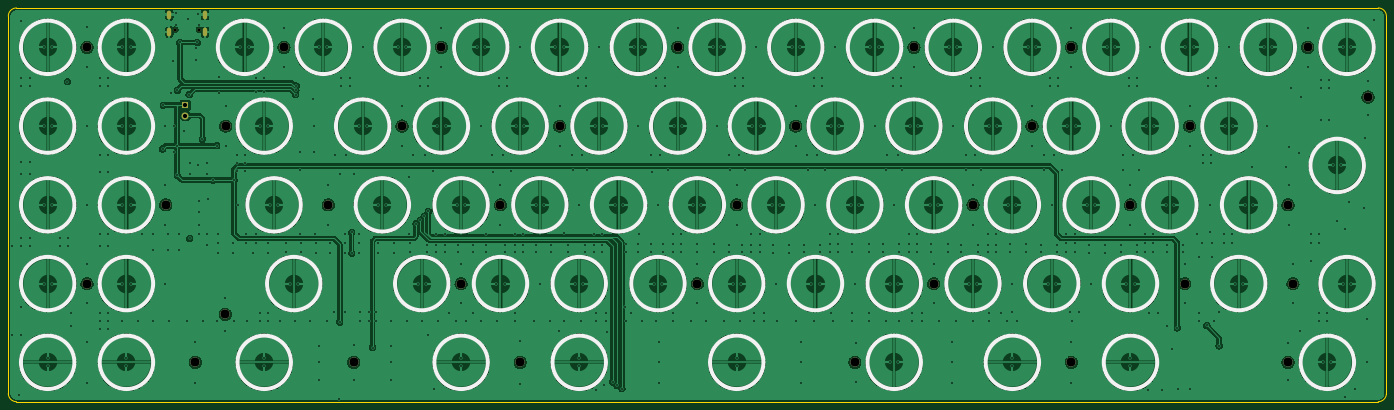
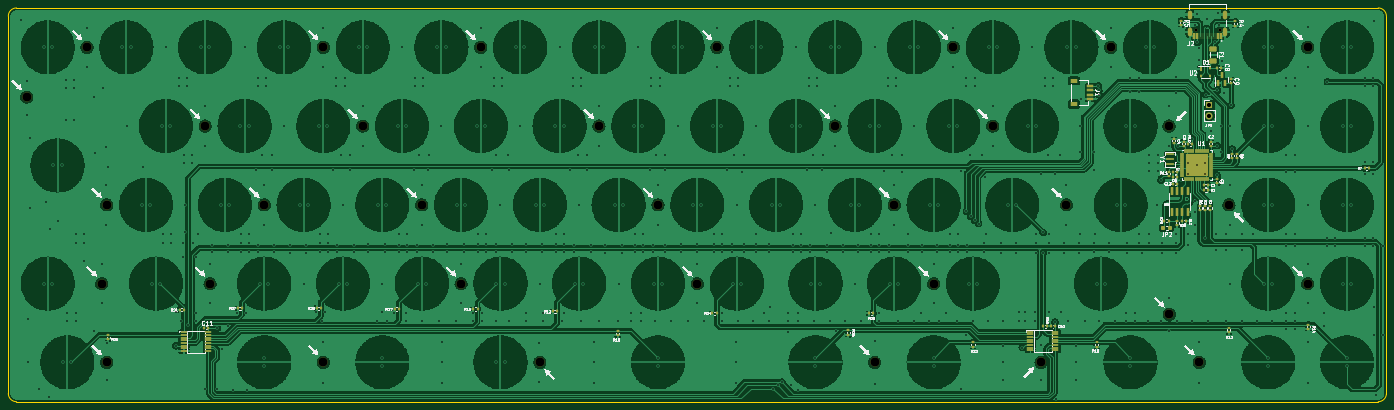
Circuit board: 12 layer files. Board 333.4 x 95.2 mm.
- bottom_copper: Faen65XT-B_Cu.gbr (693567 bytes)
- bottom_mask: Faen65XT-B_Mask.gbr (10697 bytes)
- paste: Faen65XT-B_Paste.gbr (9400 bytes)
- bottom_silk: Faen65XT-B_Silkscreen.gbr (115716 bytes)
- outline: Faen65XT-Edge_Cuts.gbr (963 bytes)
- top_copper: Faen65XT-F_Cu.gbr (589118 bytes)
- top_mask: Faen65XT-F_Mask.gbr (2206 bytes)
- top_silk: Faen65XT-F_Silkscreen.gbr (9789 bytes)
- inner_copper: Faen65XT-In1_Cu.gbr (428635 bytes)
- inner_copper: Faen65XT-In2_Cu.gbr (487786 bytes)
- drill: Faen65XT-NPTH.drl (866 bytes)
- drill: Faen65XT-PTH.drl (12900 bytes)

=== bottom_copper: Faen65XT-B_Cu.gbr (693567 bytes, source omitted) ===
=== bottom_mask: Faen65XT-B_Mask.gbr (10697 bytes, source omitted) ===
=== paste: Faen65XT-B_Paste.gbr (9400 bytes, source omitted) ===
=== bottom_silk: Faen65XT-B_Silkscreen.gbr (115716 bytes, source omitted) ===
=== outline: Faen65XT-Edge_Cuts.gbr ===
%TF.GenerationSoftware,KiCad,Pcbnew,(6.0.0)*%
%TF.CreationDate,2022-08-23T10:18:14-07:00*%
%TF.ProjectId,Faen65XT,4661656e-3635-4585-942e-6b696361645f,rev?*%
%TF.SameCoordinates,Original*%
%TF.FileFunction,Profile,NP*%
%FSLAX46Y46*%
G04 Gerber Fmt 4.6, Leading zero omitted, Abs format (unit mm)*
G04 Created by KiCad (PCBNEW (6.0.0)) date 2022-08-23 10:18:14*
%MOMM*%
%LPD*%
G01*
G04 APERTURE LIST*
%TA.AperFunction,Profile*%
%ADD10C,0.100000*%
%TD*%
G04 APERTURE END LIST*
D10*
X-7540625Y-85725000D02*
X321865625Y-85725000D01*
X321865625Y-85725000D02*
G75*
G03*
X323850000Y-83740625I0J1984375D01*
G01*
X-9525000Y-83740625D02*
G75*
G03*
X-7540625Y-85725000I1984375J0D01*
G01*
X323850000Y7540625D02*
G75*
G03*
X321865625Y9525000I-1984375J0D01*
G01*
X-9525000Y7540625D02*
X-9525000Y-83740625D01*
X321865625Y9525000D02*
X-7540625Y9525000D01*
X323850000Y-83740625D02*
X323850000Y7540625D01*
X-7540625Y9525000D02*
G75*
G03*
X-9525000Y7540625I0J-1984375D01*
G01*
M02*

=== top_copper: Faen65XT-F_Cu.gbr (589118 bytes, source omitted) ===
=== top_mask: Faen65XT-F_Mask.gbr ===
%TF.GenerationSoftware,KiCad,Pcbnew,(6.0.0)*%
%TF.CreationDate,2022-08-23T10:18:13-07:00*%
%TF.ProjectId,Faen65XT,4661656e-3635-4585-942e-6b696361645f,rev?*%
%TF.SameCoordinates,Original*%
%TF.FileFunction,Soldermask,Top*%
%TF.FilePolarity,Negative*%
%FSLAX46Y46*%
G04 Gerber Fmt 4.6, Leading zero omitted, Abs format (unit mm)*
G04 Created by KiCad (PCBNEW (6.0.0)) date 2022-08-23 10:18:13*
%MOMM*%
%LPD*%
G01*
G04 APERTURE LIST*
%ADD10C,2.200000*%
%ADD11C,0.700000*%
%ADD12O,1.050000X2.100000*%
%ADD13R,1.700000X1.700000*%
%ADD14O,1.700000X1.700000*%
G04 APERTURE END LIST*
D10*
%TO.C,H28*%
X275034375Y-57150144D03*
%TD*%
%TO.C,H29*%
X74017374Y-76200000D03*
%TD*%
%TO.C,H22*%
X9525024Y-57150144D03*
%TD*%
%TO.C,H16*%
X67865625Y-38100000D03*
%TD*%
%TO.C,H14*%
X319392000Y-12031000D03*
%TD*%
%TO.C,H17*%
X109537776Y-38100096D03*
%TD*%
%TO.C,H21*%
X300038256Y-38100096D03*
%TD*%
%TO.C,H25*%
X157162896Y-57150144D03*
%TD*%
%TO.C,H30*%
X35718750Y-76200000D03*
%TD*%
%TO.C,H15*%
X28575072Y-38100096D03*
%TD*%
%TO.C,H19*%
X223837500Y-38100000D03*
%TD*%
%TO.C,H12*%
X238125600Y-19050048D03*
%TD*%
%TO.C,H23*%
X42987000Y-64598000D03*
%TD*%
%TO.C,H11*%
X180975456Y-19050048D03*
%TD*%
%TO.C,H18*%
X166687500Y-38100000D03*
%TD*%
%TO.C,H5*%
X209550528Y0D03*
%TD*%
%TO.C,H7*%
X304800768Y0D03*
%TD*%
%TO.C,H3*%
X95250240Y0D03*
%TD*%
%TO.C,H9*%
X85725216Y-19050048D03*
%TD*%
%TO.C,H31*%
X114300000Y-76200000D03*
%TD*%
%TO.C,H34*%
X300038256Y-76200192D03*
%TD*%
%TO.C,H33*%
X247650000Y-76200192D03*
%TD*%
%TO.C,H6*%
X247650624Y0D03*
%TD*%
%TO.C,H27*%
X301228125Y-57150144D03*
%TD*%
%TO.C,H32*%
X195262992Y-76200192D03*
%TD*%
%TO.C,H4*%
X152400384Y0D03*
%TD*%
%TO.C,H8*%
X43061046Y-19050048D03*
%TD*%
%TO.C,H10*%
X123825312Y-19050048D03*
%TD*%
%TO.C,H13*%
X276225696Y-19050048D03*
%TD*%
%TO.C,H20*%
X261937500Y-38100096D03*
%TD*%
%TO.C,H26*%
X214313040Y-57150144D03*
%TD*%
%TO.C,H2*%
X57150144Y0D03*
%TD*%
%TO.C,H1*%
X9525000Y0D03*
%TD*%
%TO.C,H24*%
X100012752Y-57150144D03*
%TD*%
D11*
%TO.C,J2*%
X30844460Y4287520D03*
X36624460Y4287520D03*
D12*
X29414460Y3757520D03*
X38054460Y3757520D03*
X29414460Y7937520D03*
X38054460Y7937520D03*
%TD*%
D13*
%TO.C,JP1*%
X33337584Y-14004726D03*
D14*
X33337584Y-16544726D03*
%TD*%
M02*

=== top_silk: Faen65XT-F_Silkscreen.gbr (9789 bytes, source omitted) ===
=== inner_copper: Faen65XT-In1_Cu.gbr (428635 bytes, source omitted) ===
=== inner_copper: Faen65XT-In2_Cu.gbr (487786 bytes, source omitted) ===
=== drill: Faen65XT-NPTH.drl ===
M48
; DRILL file {KiCad (6.0.0)} date Tue Aug 23 10:18:20 2022
; FORMAT={-:-/ absolute / inch / decimal}
; #@! TF.CreationDate,2022-08-23T10:18:20-07:00
; #@! TF.GenerationSoftware,Kicad,Pcbnew,(6.0.0)
; #@! TF.FileFunction,NonPlated,1,4,NPTH
FMAT,2
INCH
; #@! TA.AperFunction,NonPlated,NPTH,ComponentDrill
T1C0.0276
; #@! TA.AperFunction,NonPlated,NPTH,ComponentDrill
T2C0.0866
%
G90
G05
T1
X1.2143Y0.1688
X1.4419Y0.1688
T2
X0.375Y0.0
X0.375Y-2.25
X1.125Y-1.5
X1.4062Y-3.0
X1.6924Y-2.5432
X1.6953Y-0.75
X2.25Y0.0
X2.6719Y-1.5
X2.9141Y-3.0
X3.375Y-0.75
X3.75Y0.0
X3.9375Y-2.25
X4.3125Y-1.5
X4.5Y-3.0
X4.875Y-0.75
X6.0Y0.0
X6.1875Y-2.25
X6.5625Y-1.5
X7.125Y-0.75
X7.6875Y-3.0
X8.25Y0.0
X8.4375Y-2.25
X8.8125Y-1.5
X9.375Y-0.75
X9.75Y-3.0
X9.75Y0.0
X10.3125Y-1.5
X10.8281Y-2.25
X10.875Y-0.75
X11.8125Y-1.5
X11.8125Y-3.0
X11.8594Y-2.25
X12.0Y0.0
X12.5745Y-0.4737
T0
M30

=== drill: Faen65XT-PTH.drl (12900 bytes, source omitted) ===
